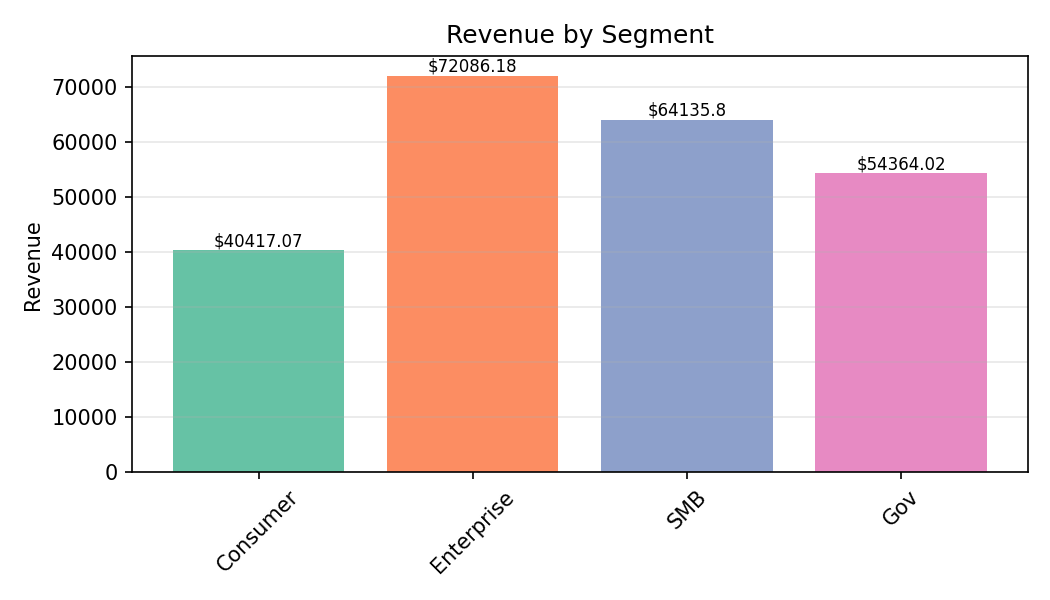

The file beside this chart, header and first rows:
Category, Revenue
Consumer, 40417
Enterprise, 72086
SMB, 64136
Gov, 54364
